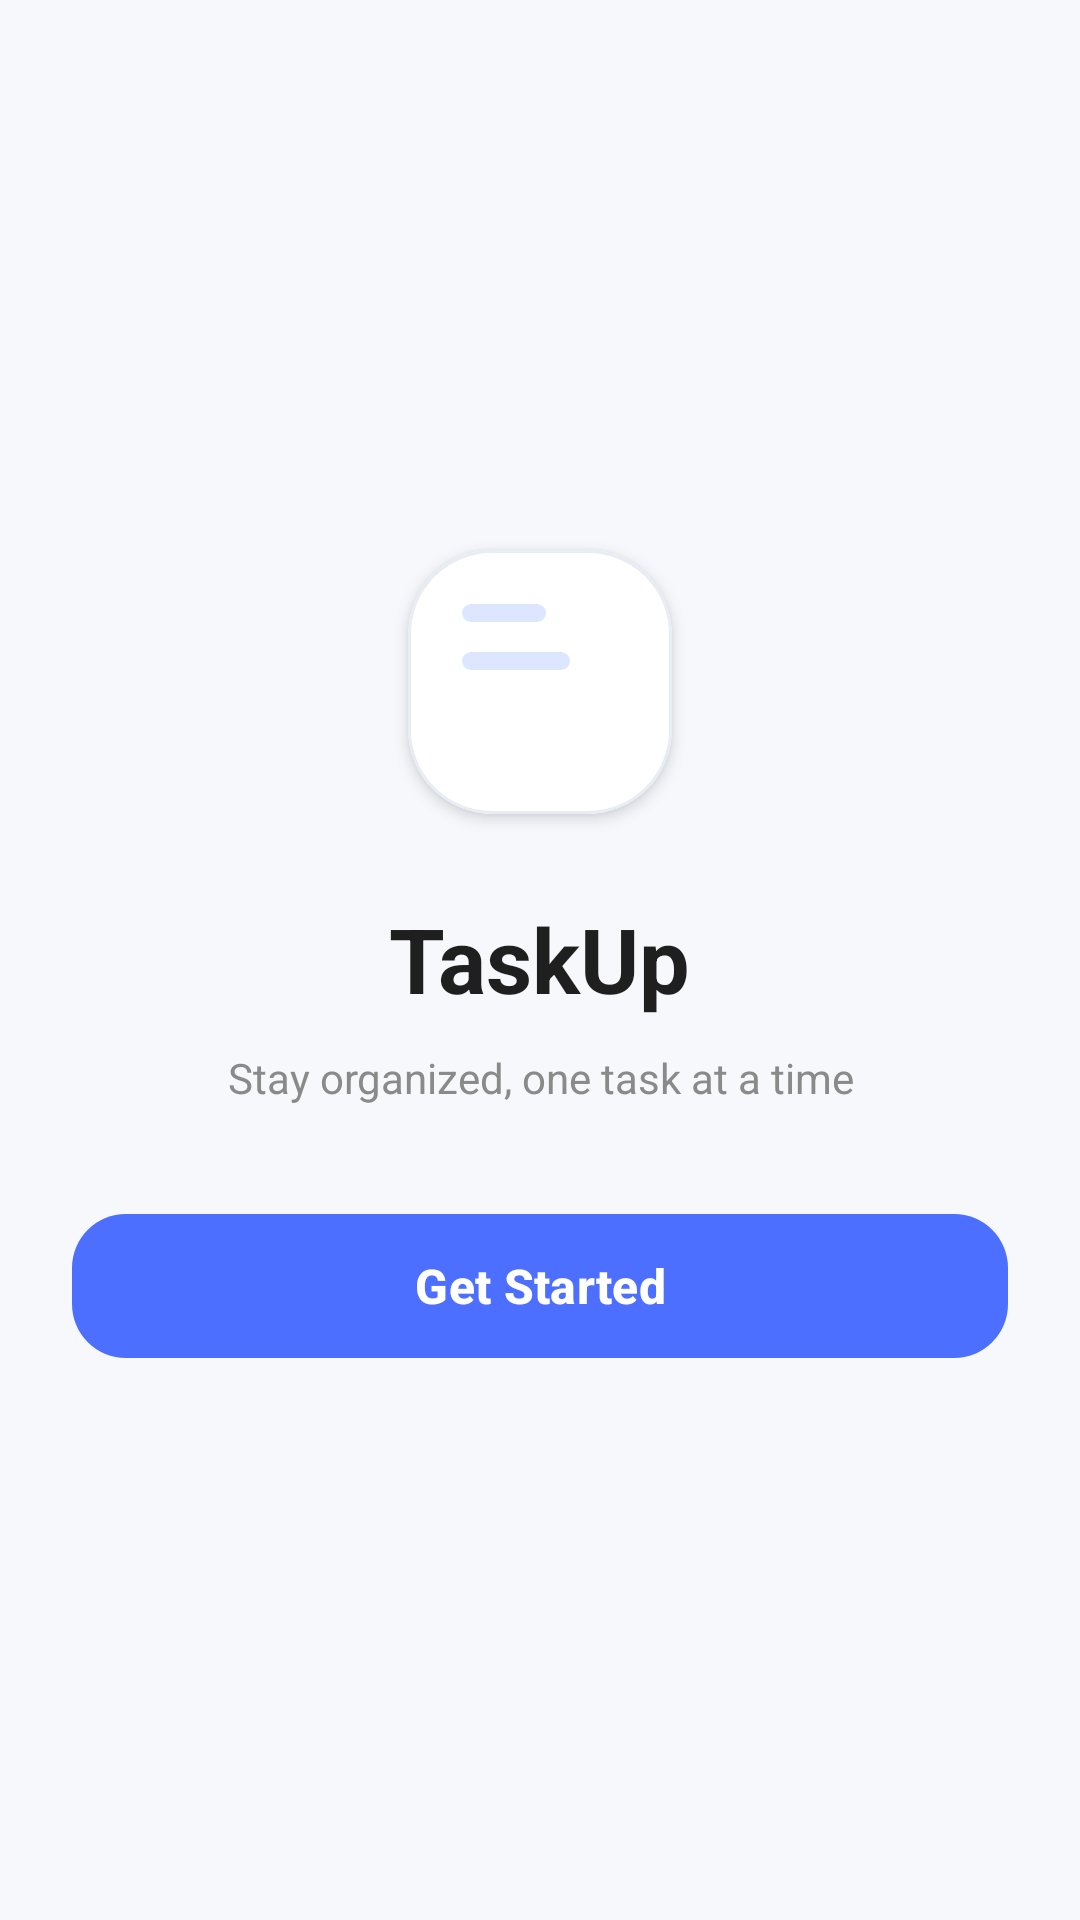

Android layout source for this screen:
<!-- AndroidManifest.xml: application theme Theme.TaskUp -->
<!-- res/layout/activity_splash.xml -->
<?xml version="1.0" encoding="utf-8"?>
<LinearLayout xmlns:android="http://schemas.android.com/apk/res/android"
    xmlns:app="http://schemas.android.com/apk/res-auto"
    android:layout_width="match_parent"
    android:layout_height="match_parent"
    android:orientation="vertical"
    android:gravity="center"
    android:background="@color/screen_background"
    android:padding="24dp">

    <com.google.android.material.card.MaterialCardView
        android:layout_width="88dp"
        android:layout_height="88dp"
        app:cardBackgroundColor="@color/white"
        app:cardCornerRadius="28dp"
        app:cardElevation="3dp"
        app:strokeColor="@color/light_border"
        app:strokeWidth="1dp">

        <RelativeLayout
            android:layout_width="match_parent"
            android:layout_height="match_parent"
            android:padding="18dp">

            <View
                android:id="@+id/line1"
                android:layout_width="28dp"
                android:layout_height="6dp"
                android:layout_alignParentTop="true"
                android:background="@drawable/bg_splash_line" />

            <View
                android:id="@+id/line2"
                android:layout_width="36dp"
                android:layout_height="6dp"
                android:layout_below="@id/line1"
                android:layout_marginTop="10dp"
                android:background="@drawable/bg_splash_line" />

            <ImageView
                android:layout_width="26dp"
                android:layout_height="26dp"
                android:layout_alignParentEnd="true"
                android:layout_alignParentBottom="true"
                android:background="@drawable/bg_splash_check_circle"
                android:padding="5dp"
                android:src="@android:drawable/checkbox_on_background"
                app:tint="@color/white" />

        </RelativeLayout>

    </com.google.android.material.card.MaterialCardView>

    <TextView
        android:layout_width="wrap_content"
        android:layout_height="wrap_content"
        android:layout_marginTop="28dp"
        android:text="TaskUp"
        android:textColor="@color/text_primary"
        android:textSize="30sp"
        android:textStyle="bold" />

    <TextView
        android:layout_width="wrap_content"
        android:layout_height="wrap_content"
        android:layout_marginTop="10dp"
        android:gravity="center"
        android:text="Stay organized, one task at a time"
        android:textColor="@color/text_secondary"
        android:textSize="14sp" />

    <com.google.android.material.button.MaterialButton
        android:id="@+id/btnEnterApp"
        android:layout_width="match_parent"
        android:layout_height="56dp"
        android:layout_marginTop="32dp"
        android:text="Get Started"
        android:textAllCaps="false"
        android:textColor="@color/white"
        android:textSize="16sp"
        android:textStyle="bold"
        app:backgroundTint="@color/primary_blue"
        app:cornerRadius="18dp" />

</LinearLayout>
<!-- resources referenced by this layout -->
<resources>
  <color name="light_border">#E8ECF4</color>
  <color name="primary_blue">#4C6FFF</color>
  <color name="screen_background">#F6F8FC</color>
  <color name="text_primary">#1F1F1F</color>
  <color name="text_secondary">#8A8A8A</color>
  <color name="white">#FFFFFF</color>
  <!-- drawable bg_splash_line (drawable) -->
  <?xml version="1.0" encoding="utf-8"?>
  <shape xmlns:android="http://schemas.android.com/apk/res/android">
      <solid android:color="#DCE6FF" />
      <corners android:radius="8dp" />
  </shape>
  <style name="Theme.TaskUp" parent="Theme.Material3.DayNight.NoActionBar">
          <item name="android:statusBarColor">@android:color/transparent</item>
          <item name="android:windowLightStatusBar">true</item>
      </style>
</resources>
